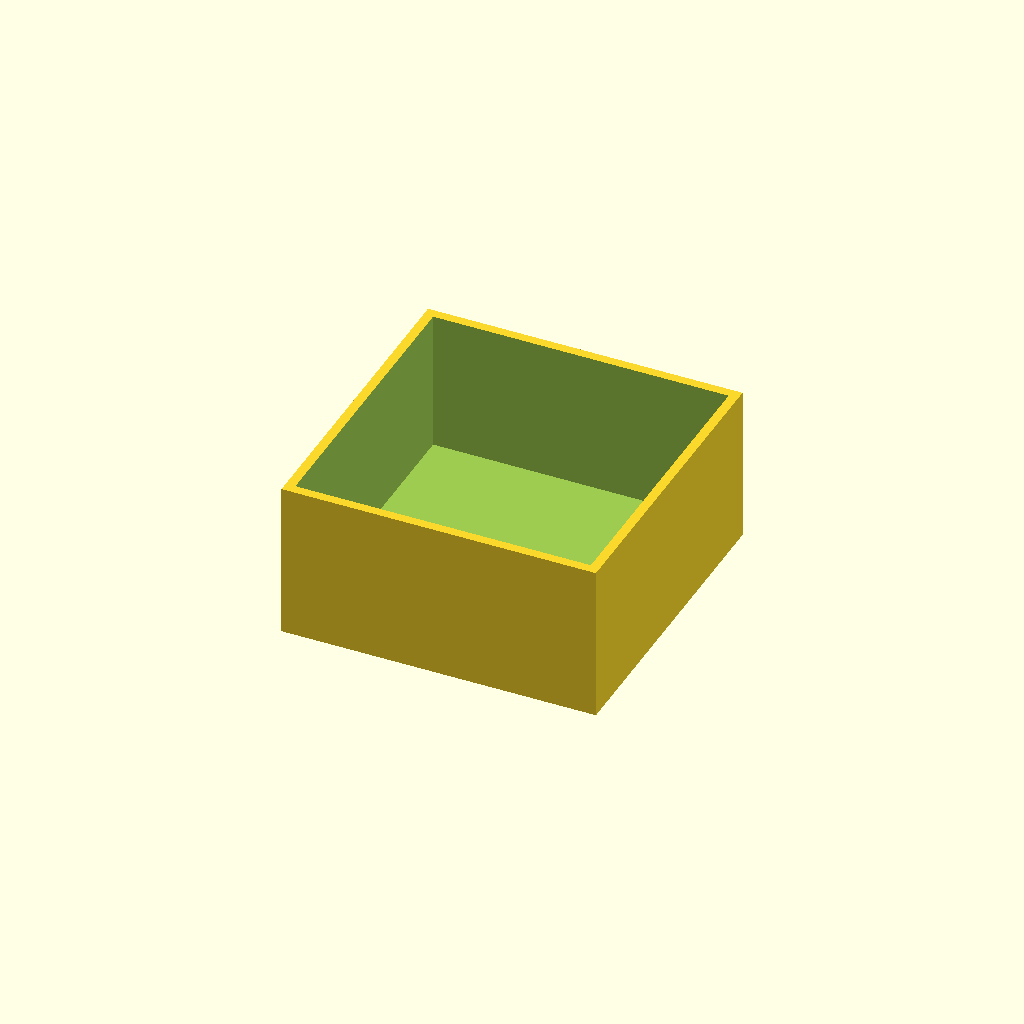
Cell 1: rendered with the file's own defaults.
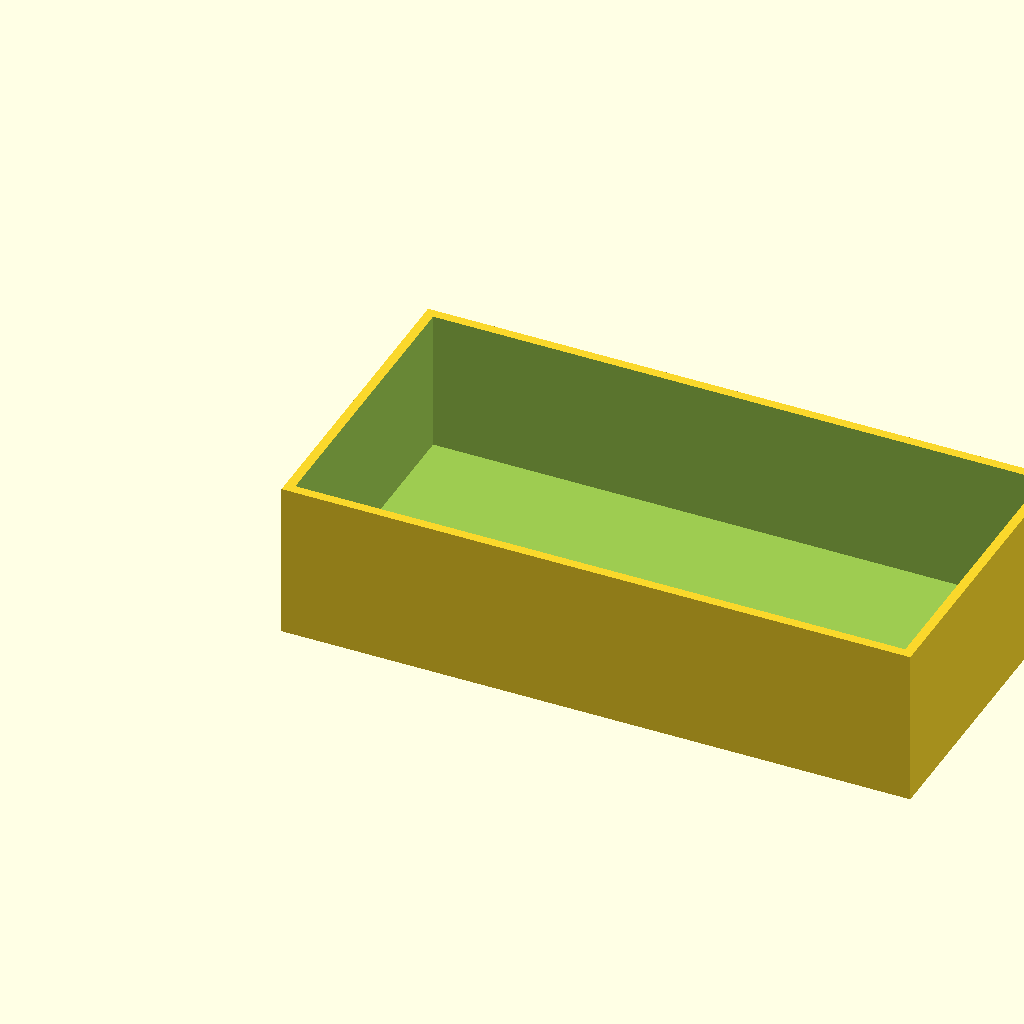
Cell 2 — box_l set to 80, the other parameters unchanged.
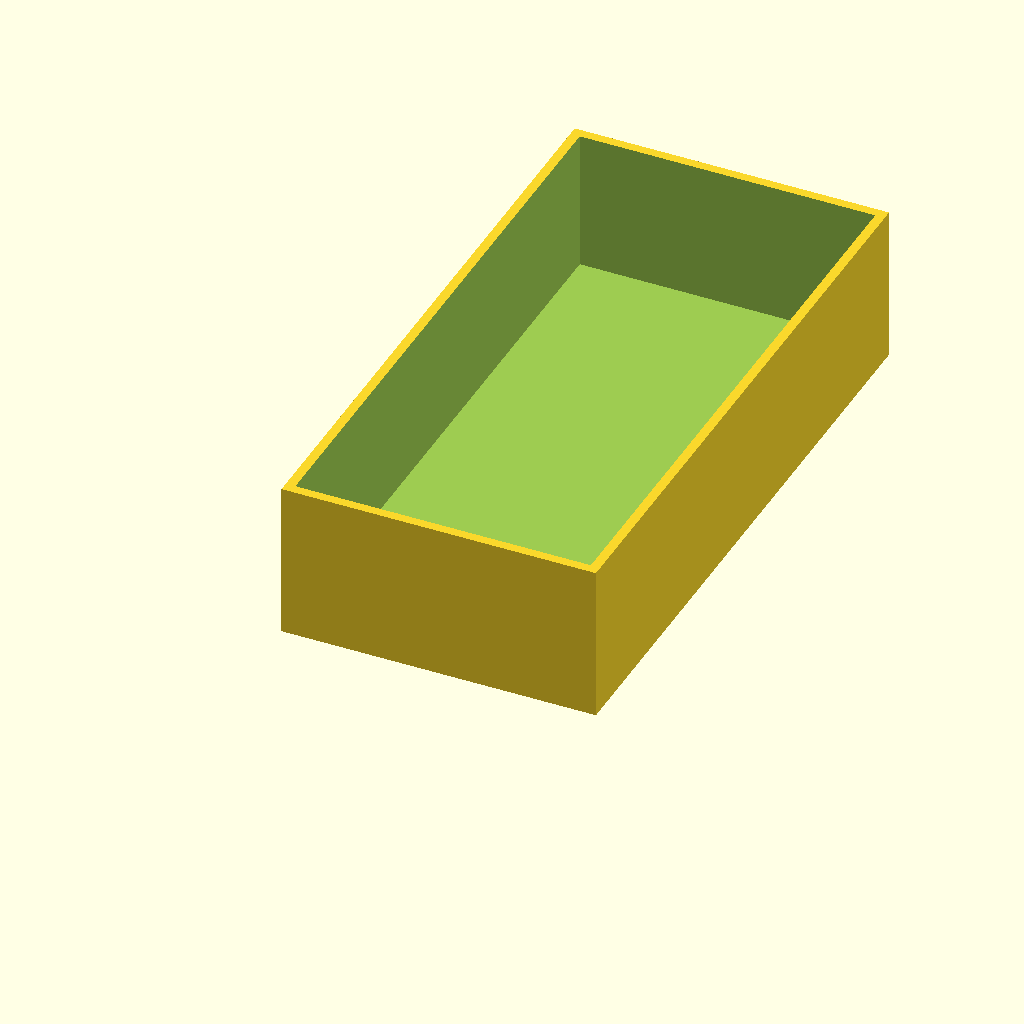
Cell 3: box_w = 80 (everything else at default).
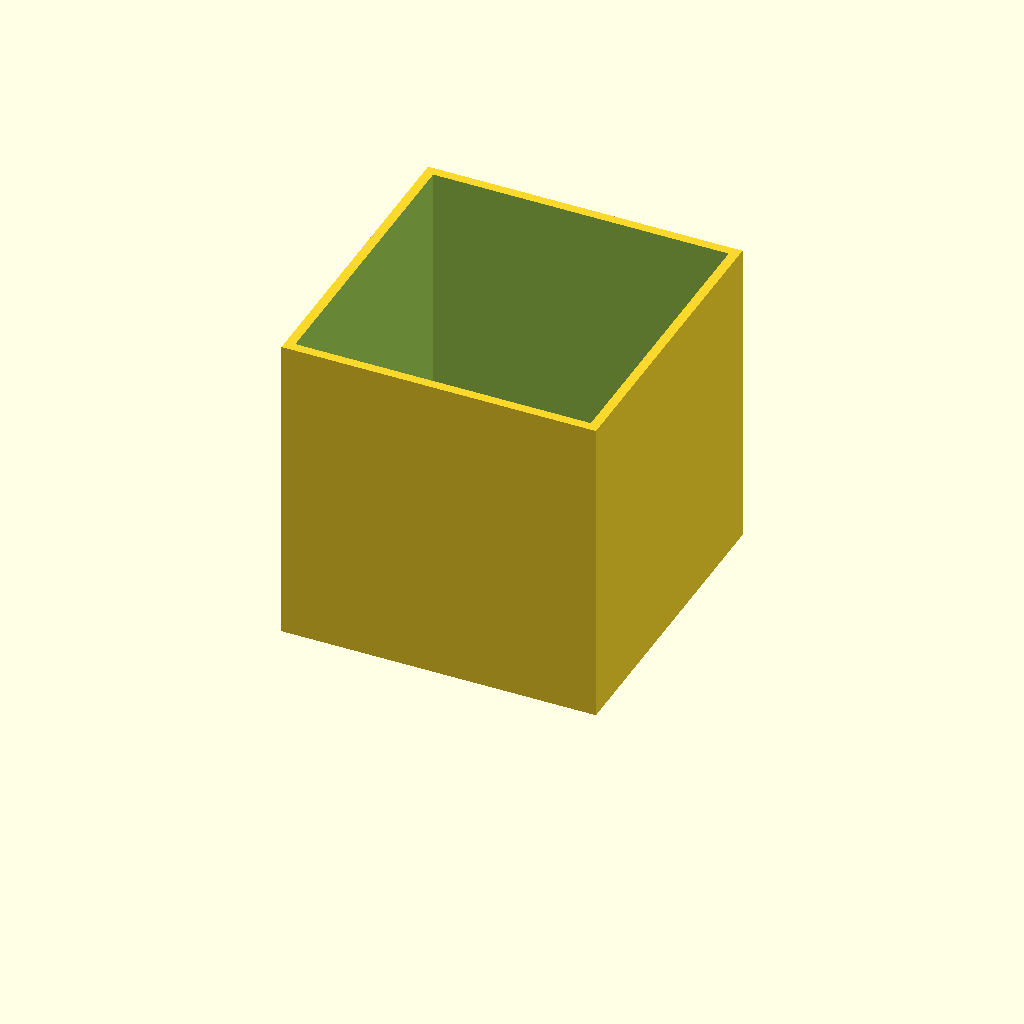
Cell 4: box_h = 40 (everything else at default).
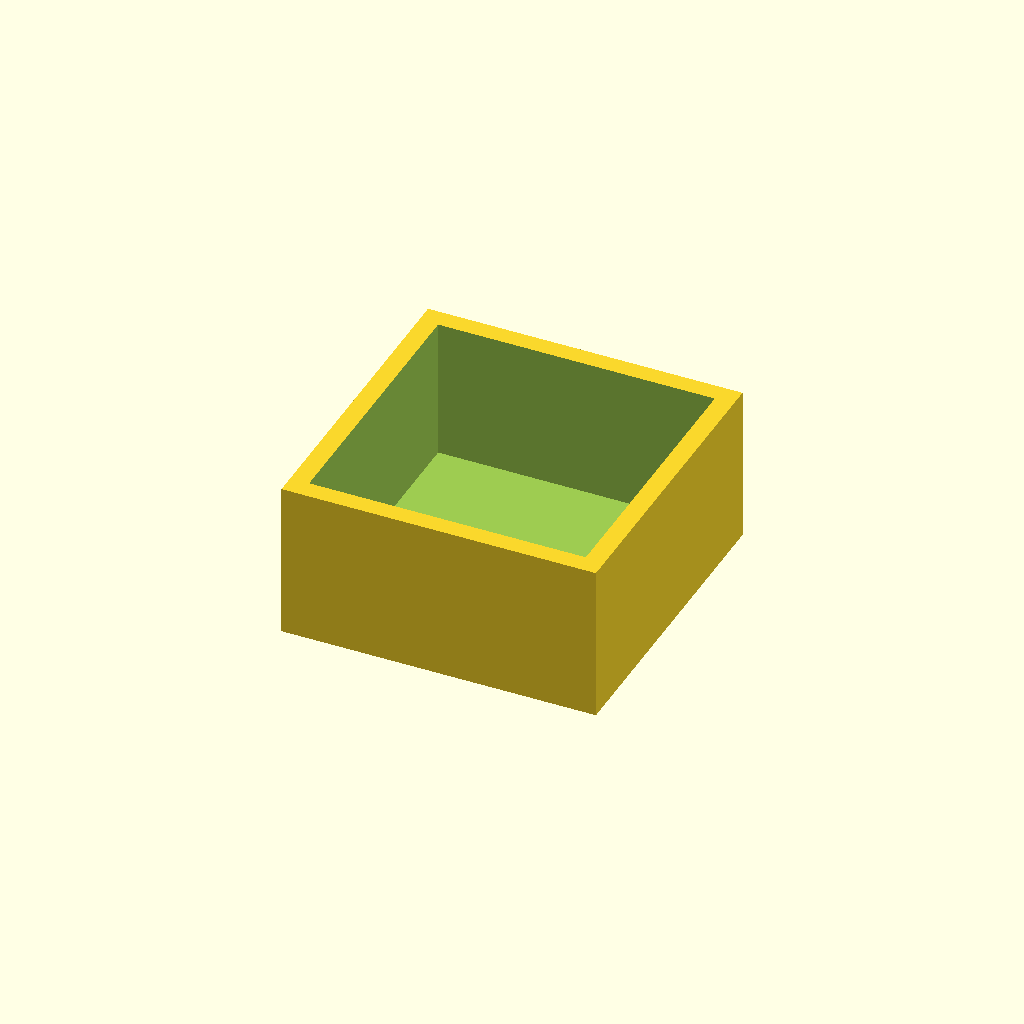
Cell 5: the same model with wall = 2.4.
One fixed orthographic camera (rotation 55°, 0°, 25°; colour scheme Cornfield) for every cell.
Source of the model, optional_data/data/scale1/thinwalls/part_0108.scad:
$fn = 32;

// ----------------------------------------------------------------------
// Open box: 1.2 mm walls
// ----------------------------------------------------------------------

// --- parameters (mm) ---
box_l = 40;               // outer length, X
box_w = 40;               // outer width, Y
box_h = 20;               // outer height, Z
wall = 1.2;               // wall thickness
floor = 2;                // floor thickness

difference() {
  cube([box_l, box_w, box_h]);
  translate([wall, wall, floor])
    cube([box_l - 2 * wall, box_w - 2 * wall, box_h]);
}
Customizer parameters (derived from the source; name, type, default, range or options):
box_l: number, default 40
box_w: number, default 40
box_h: number, default 20
wall: number, default 1.2
floor: number, default 2
